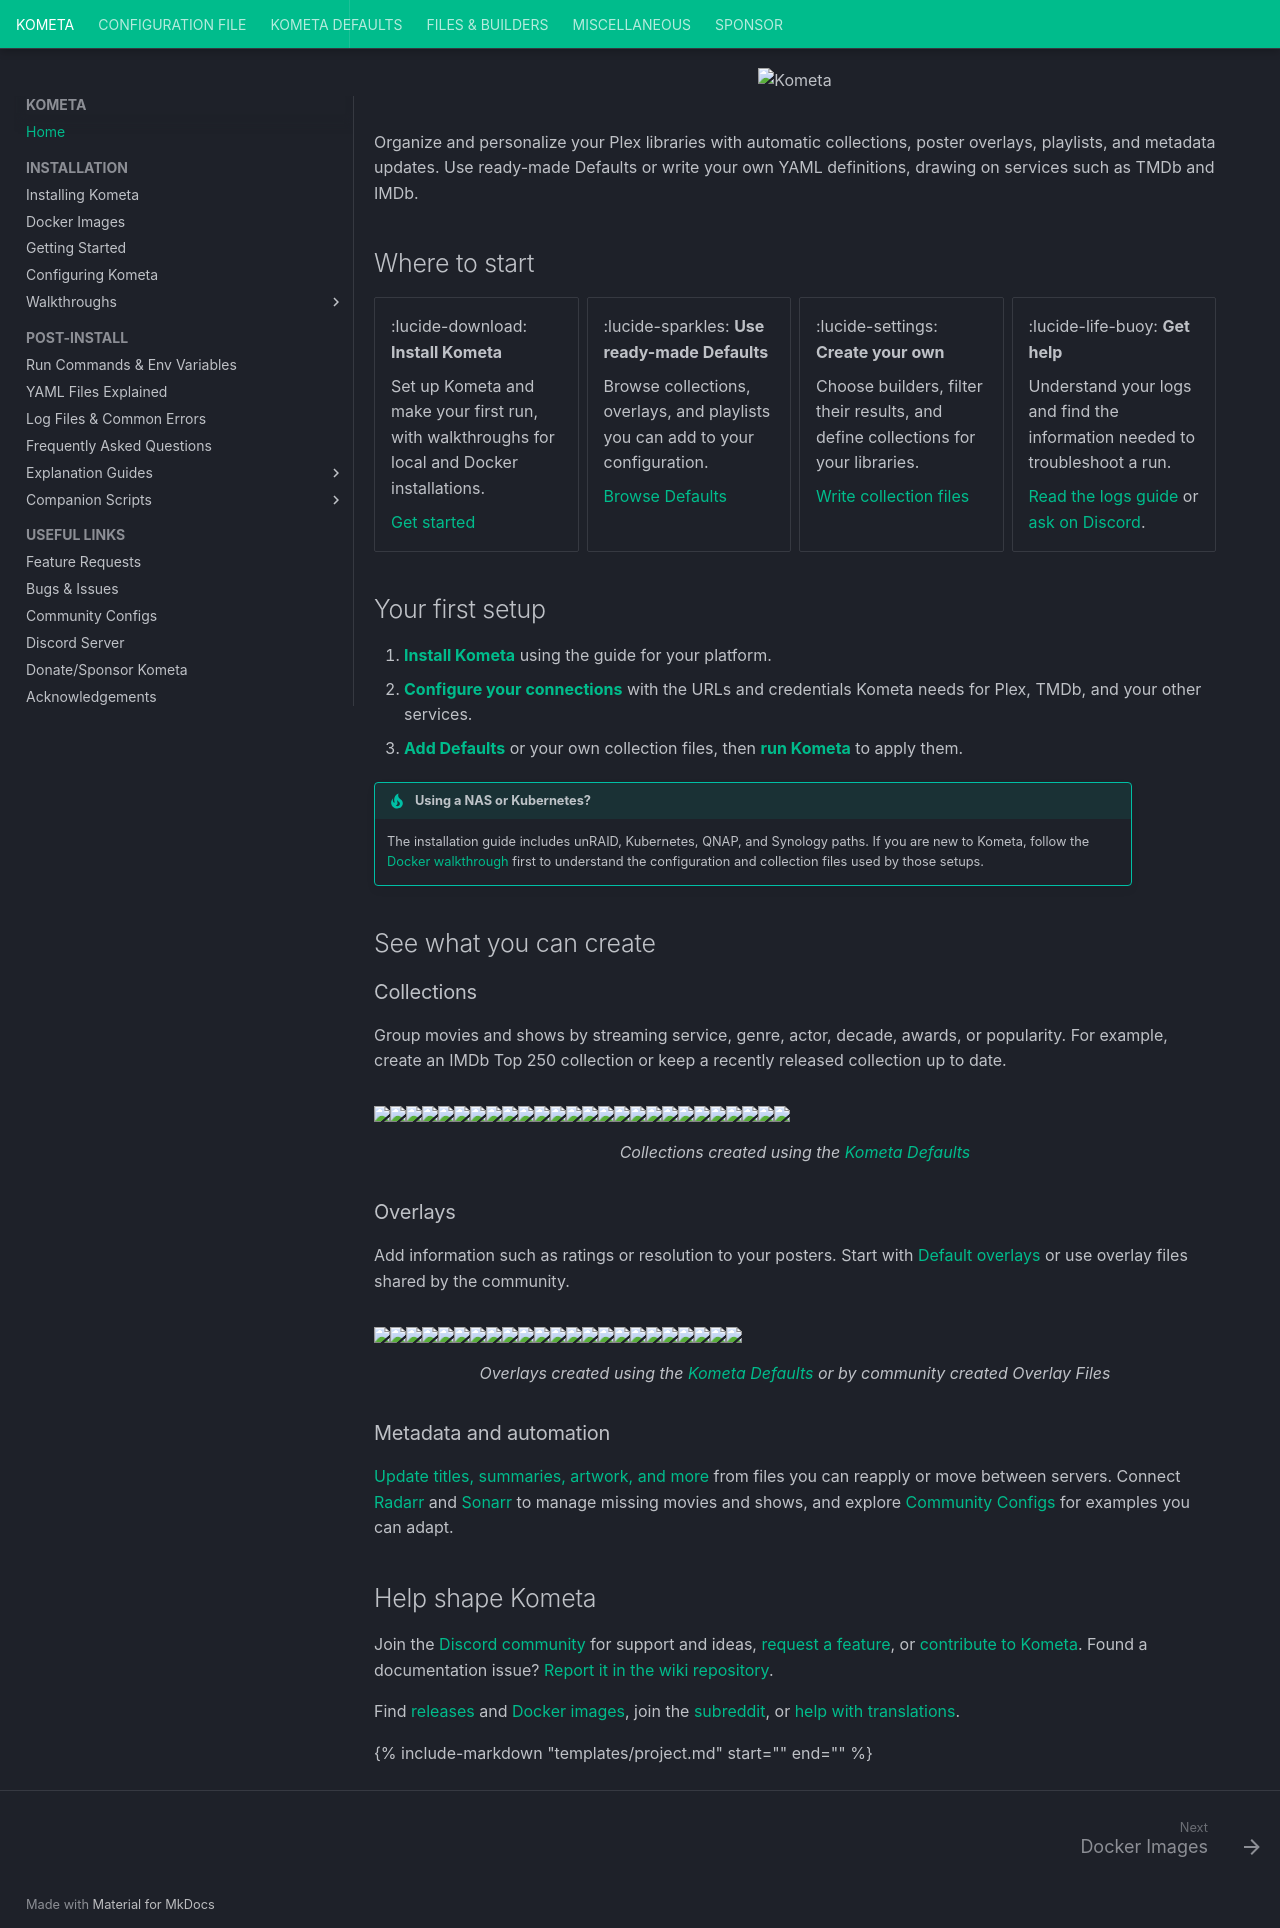

repository: Kometa-Team/Kometa · page: index.html · generator: mkdocs

---
glightbox: false
hide:
  - toc
---

<style>
.md-content h1, .md-content__button { display: none; }
.kometa-home-brand { text-align: center; }
.kometa-home-brand img { max-width: min(100%, 32rem); margin-bottom: 1rem; }
.md-typeset .kometa-home-start {
    grid-template-columns: minmax(0, 1fr);
}
.md-typeset .kometa-home-start.cards > ul > li {
    width: 100%;
}
@media screen and (min-width: 40em) {
    .md-typeset .kometa-home-start {
        grid-template-columns: repeat(2, minmax(0, 1fr));
    }
}
@media screen and (min-width: 76.25em) {
    .md-typeset .kometa-home-start {
        grid-template-columns: repeat(4, minmax(0, 1fr));
    }
}
</style>

# Kometa

<div class="kometa-home-brand">
  <img src="assets/images/icons/logo-full.png" alt="Kometa">
</div>

Organize and personalize your Plex libraries with automatic collections, poster overlays, playlists, and metadata updates. Use ready-made Defaults or write your own YAML definitions, drawing on services such as TMDb and IMDb.

## Where to start

<div class="grid cards kometa-home-start" markdown>

-   :lucide-download: **Install Kometa**

    Set up Kometa and make your first run, with walkthroughs for local and Docker installations.

    [Get started](kometa/install/index.md)

-   :lucide-sparkles: **Use ready-made Defaults**

    Browse collections, overlays, and playlists you can add to your configuration.

    [Browse Defaults](defaults/guide.md#list-of-defaults-files)

-   :lucide-settings: **Create your own**

    Choose builders, filter their results, and define collections for your libraries.

    [Write collection files](files/collections.md)

-   :lucide-life-buoy: **Get help**

    Understand your logs and find the information needed to troubleshoot a run.

    [Read the logs guide](kometa/help.md) or [ask on Discord](https://kometa.wiki/en/latest/discord/).

</div>

## Your first setup

1. **[Install Kometa](kometa/install/index.md)** using the guide for your platform.
2. **[Configure your connections](config/overview.md)** with the URLs and credentials Kometa needs for Plex, TMDb, and your other services.
3. **[Add Defaults](defaults/guide.md)** or your own collection files, then **[run Kometa](kometa/environmental.md#run)** to apply them.

!!! tip "Using a NAS or Kubernetes?"

    The installation guide includes unRAID, Kubernetes, QNAP, and Synology paths. If you are new to Kometa, follow the [Docker walkthrough](kometa/install/index.md#path-docker) first to understand the configuration and collection files used by those setups.

## See what you can create

### Collections

Group movies and shows by streaming service, genre, actor, decade, awards, or popularity. For example, create an IMDb Top 250 collection or keep a recently released collection up to date.

<div class="randomized half-height very-slow padded rounded stylized scroller">
  <div class="scroller__inner">
    <figure>
      <img src="assets/images/scrollers/collections/Max.jpg" loading="lazy">
    </figure>
    <figure>
      <img src="assets/images/scrollers/collections/Metacritic%20Must%20See.jpg" loading="lazy">
    </figure>
    <figure>
      <img src="assets/images/scrollers/collections/Shrek.jpg" loading="lazy">
    </figure>
    <figure>
      <img src="assets/images/scrollers/collections/Animation.jpg" loading="lazy">
    </figure>
    <figure>
      <img src="assets/images/scrollers/collections/Common%20Sense%20Selection.jpg" loading="lazy">
    </figure>
    <figure>
      <img src="assets/images/scrollers/collections/Newly%20Released%20Episodes.jpg" loading="lazy">
    </figure>
    <figure>
      <img src="assets/images/scrollers/collections/UK.jpg" loading="lazy">
    </figure>
    <figure>
      <img src="assets/images/scrollers/collections/Oscar%20Best%20Picture%20Winners.jpg" loading="lazy">
    </figure>
    <figure>
      <img src="assets/images/scrollers/collections/2000.jpg" loading="lazy">
    </figure>
    <figure>
      <img src="assets/images/scrollers/collections/Plex%20Popular.jpg" loading="lazy">
    </figure>
    <figure>
      <img src="assets/images/scrollers/collections/IMDb%20Top%20250.jpg" loading="lazy">
    </figure>
    <figure>
      <img src="assets/images/scrollers/collections/Food%20Network.jpg" loading="lazy">
    </figure>
    <figure>
      <img src="assets/images/scrollers/collections/best_director_winner.jpg" loading="lazy">
    </figure>
    <figure>
      <img src="assets/images/scrollers/collections/Netflix.jpg" loading="lazy">
    </figure>
    <figure>
      <img src="assets/images/scrollers/collections/Book.jpg" loading="lazy">
    </figure>
    <figure>
      <img src="assets/images/scrollers/collections/mcu.jpg" loading="lazy">
    </figure>
    <figure>
      <img src="assets/images/scrollers/collections/PG.jpg" loading="lazy">
    </figure>
    <figure>
      <img src="assets/images/scrollers/collections/Hallmark.jpg" loading="lazy">
    </figure>
    <figure>
      <img src="assets/images/scrollers/collections/bafta_best_picture_winner.jpg" loading="lazy">
    </figure>
    <figure>
      <img src="assets/images/scrollers/collections/IMDb%20Popular.jpg" loading="lazy">
    </figure>
    <figure>
      <img src="assets/images/scrollers/collections/best_picture_winner.jpg" loading="lazy">
    </figure>
    <figure>
      <img src="assets/images/scrollers/collections/Hulu.jpg" loading="lazy">
    </figure>
    <figure>
      <img src="assets/images/scrollers/collections/dcu.jpg" loading="lazy">
    </figure>
    <figure>
      <img src="assets/images/scrollers/collections/Disney%2B_originals.jpg" loading="lazy">
    </figure>
    <figure>
      <img src="assets/images/scrollers/collections/marvel.jpg" loading="lazy">
    </figure>
    <figure>
      <img src="assets/images/scrollers/collections/RT%20Certified%20Fresh.jpg" loading="lazy">
    </figure>
  </div>
</div>
<figcaption style="text-align: center; max-width: 100%; margin-top: 0.1rem;" >
  Collections created using the <a href="defaults/guide.md">Kometa Defaults</a>
</figcaption>

### Overlays

Add information such as ratings or resolution to your posters. Start with [Default overlays](defaults/overlays/usage.md) or use overlay files shared by the community.

<div class="reversed randomized half-height very-slow padded rounded stylized scroller">
  <div class="scroller__inner">
    <figure>
      <img src="assets/images/scrollers/overlays/1.jpg" loading="lazy">
    </figure>
    <figure>
      <img src="assets/images/scrollers/overlays/2.jpg" loading="lazy">
    </figure>
    <figure>
      <img src="assets/images/scrollers/overlays/3.jpg" loading="lazy">
    </figure>
    <figure>
      <img src="assets/images/scrollers/overlays/4.jpg" loading="lazy">
    </figure>
    <figure>
      <img src="assets/images/scrollers/overlays/5.jpg" loading="lazy">
    </figure>
    <figure>
      <img src="assets/images/scrollers/overlays/6.jpg" loading="lazy">
    </figure>
    <figure>
      <img src="assets/images/scrollers/overlays/7.jpg" loading="lazy">
    </figure>
    <figure>
      <img src="assets/images/scrollers/overlays/8.jpg" loading="lazy">
    </figure>
    <figure>
      <img src="assets/images/scrollers/overlays/9.jpg" loading="lazy">
    </figure>
    <figure>
      <img src="assets/images/scrollers/overlays/10.jpg" loading="lazy">
    </figure>
    <figure>
      <img src="assets/images/scrollers/overlays/11.jpg" loading="lazy">
    </figure>
    <figure>
      <img src="assets/images/scrollers/overlays/12.jpg" loading="lazy">
    </figure>
    <figure>
      <img src="assets/images/scrollers/overlays/13.jpg" loading="lazy">
    </figure>
    <figure>
      <img src="assets/images/scrollers/overlays/14.jpg" loading="lazy">
    </figure>
    <figure>
      <img src="assets/images/scrollers/overlays/15.jpg" loading="lazy">
    </figure>
    <figure>
      <img src="assets/images/scrollers/overlays/16.jpg" loading="lazy">
    </figure>
    <figure>
      <img src="assets/images/scrollers/overlays/17.jpg" loading="lazy">
    </figure>
    <figure>
      <img src="assets/images/scrollers/overlays/18.jpg" loading="lazy">
    </figure>
    <figure>
      <img src="assets/images/scrollers/overlays/19.jpg" loading="lazy">
    </figure>
    <figure>
      <img src="assets/images/scrollers/overlays/20.jpg" loading="lazy">
    </figure>
    <figure>
      <img src="assets/images/scrollers/overlays/21.jpg" loading="lazy">
    </figure>
    <figure>
      <img src="assets/images/scrollers/overlays/22.jpg" loading="lazy">
    </figure>
    <figure>
      <img src="assets/images/scrollers/overlays/23.jpg" loading="lazy">
    </figure>
  </div>
</div>
<figcaption style="text-align: center; max-width: 100%; margin-top: 0.1rem;" >
  Overlays created using the <a href="defaults/guide.md">Kometa Defaults</a> or by community created Overlay Files
</figcaption>

### Metadata and automation

[Update titles, summaries, artwork, and more](files/updates.md) from files you can reapply or move between servers. Connect [Radarr](config/radarr.md) and [Sonarr](config/sonarr.md) to manage missing movies and shows, and explore [Community Configs](https://github.com/Kometa-Team/Community-Configs) for examples you can adapt.

## Help shape Kometa

Join the [Discord community](https://kometa.wiki/en/latest/discord/) for support and ideas, [request a feature](https://features.kometa.wiki/), or [contribute to Kometa](https://github.com/Kometa-Team/Kometa). Found a documentation issue? [Report it in the wiki repository](https://github.com/Kometa-Team/Kometa-Wiki/issues).

Find [releases](https://github.com/Kometa-Team/Kometa/releases) and [Docker images](https://hub.docker.com/r/kometateam/kometa), join the [subreddit](https://www.reddit.com/r/kometa/), or [help with translations](https://translations.kometa.wiki/projects/kometa/#languages).

{%
    include-markdown "templates/project.md"
    start="<!--sponsor-start-->"
    end="<!--sponsor-end-->"
%}
